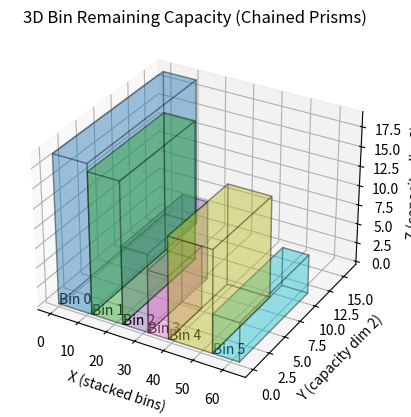

The matplotlib source for this figure:
"""Bin packing environment implementation and formulation"""
import numpy as np
from typing import List, Dict

class Bin:
    """Bin definition for bin packing, representing the physical machine at the datacentre"""
    def __init__(self, capacity: np.ndarray) -> None:
        """Bin initialisation. \\
            Inputs: 
                Capacity: numpy.array of the resource capacity \\
            Outputs: 
                None"""
        self.capacity = capacity.copy()
        self.remaining = capacity.copy()
        self.items = [] # Has to be a dynamic array as items will be added and removed

    def check_fit(self, item: np.ndarray) -> bool:
        """Checks if the item can fit in bin. Includes 0 as being true such that
        the bin can be completely utilized """
        return np.all(self.remaining - item >= 0)
    
    def add(self, item: np.ndarray) -> None:
        """Adds an item to the bin"""
        self.items.append(item)
        self.remaining -= item

    def check_and_add(self, item: np.ndarray) -> None:
        """Checks to see if an item can be added to the bin, and adds it"""
        canfit = self.check_fit(item)
        if canfit is False:
            raise ValueError("Item does not fit in bin")
        
        self.add(item)


class basicBinPackingEnv:
    """Basic bin packing environment, items (VM requests) arrive one at a time, all items and bins are aleady known."""
    def __init__(self, items: List = None, bins:List[Bin] = None, dimensionality:int=0) -> None:
        """___"""
        # Items
        self.items = items
        self.num_items = len(items)
        self.item_index = 0 # The index of which item we are dealing with

        # Bins
        self.bins = bins
        self.num_bins = len(bins)
        if dimensionality == 0 and self.num_bins != 0:
            self.dimensionality = bins[0].capacity.copy()
        else:
            self.dimensionality = dimensionality

    def total_items(self) -> int:
        """Return the total amount of items in the environment"""
        return self.num_items
    
    def total_bins(self) -> int:
        """Return the total amount of bins in the environment"""
        return self.num_bins

    def _add_bins(self, capacityList:List[np.ndarray]) -> None:
        """Add a list of bins to the bin packing environment given a capacity vector.
        Should not be needed in this bin packing where everything is known."""
        for capacity in capacityList:
            self.bins.append(Bin(capacity))
        # Recalculate the size
        self.num_bins = len(self.bins)

    def reset(self):
        """Reset the environment to the initial state"""
        self.bins = []
        self.num_bins = 0
        self.item_index = 0
        return self.get_state()
    
    def get_state(self) -> Dict[str, np.ndarray | int | None]:
        """State representation of the bin packing environment. Returns a dictionary
        of the current item vector and the list of remaining capacities of each bin"""
        capacityArr = np.zeros((self.num_bins, self.dimensionality))
        for n, b in enumerate(self.bins):
            capacityArr[n] = b.remaining

        # Find the current task being placed
        if self.item_index < self.num_items:
            cur_item = self.items[self.item_index]
        else: # We have placed every item
            cur_item = None
    
        return {
            "current_item": cur_item,
            "bin_capacities": capacityArr,
            "num_bins": self.num_bins
        }
    
    def step(self, action):
        """Place current item into bin index based on provided action"""
        ...
        

                    ###### AI GENERATED ########
def generate_random_bins(
    n_bins: int = None,
    dim: int = 2,
    capacity_low: int = 5,
    capacity_high: int = 20
) -> List[Bin]:
    """
    Generate a list of bins with random capacities.
    
    n_bins: number of bins (if None, choose random 1–10)
    dim: dimensionality (1D, 2D, or 3D)
    capacity_low/high: range for random capacities
    """
    if n_bins is None:
        n_bins = np.random.randint(1, 10)

    bins = []
    for _ in range(n_bins):
        cap = np.random.randint(capacity_low, capacity_high, size=dim)
        bins.append(Bin(capacity=cap))

    return bins


import numpy as np
import matplotlib.pyplot as plt
from mpl_toolkits.mplot3d.art3d import Poly3DCollection

def plot_bins_3d_prisms(bins):
    """
    Plot each bin as a 3D rectangular prism representing its remaining capacity.
    Each bin is placed immediately after the previous one along the X-axis.
    """
    if len(bins) == 0:
        print("No bins to plot.")
        return

    dim = len(bins[0].remaining)
    if dim != 3:
        raise ValueError("3D prism plotting only works for 3-dimensional bins.")

    fig = plt.figure()
    ax = fig.add_subplot(111, projection='3d')

    colors = plt.cm.tab10(np.linspace(0, 1, len(bins)))

    # Track cumulative offset along X
    current_offset = 0.0

    for idx, b in enumerate(bins):
        x, y, z = b.remaining

        # Offset for this bin
        ox = current_offset
        oy = 0
        oz = 0

        # Update offset for next bin
        current_offset += x

        # Vertices of the prism with offset applied
        vertices = np.array([
            [ox,     oy,     oz],
            [ox + x, oy,     oz],
            [ox + x, oy + y, oz],
            [ox,     oy + y, oz],
            [ox,     oy,     oz + z],
            [ox + x, oy,     oz + z],
            [ox + x, oy + y, oz + z],
            [ox,     oy + y, oz + z]
        ])

        faces = [
            [vertices[0], vertices[1], vertices[2], vertices[3]],
            [vertices[4], vertices[5], vertices[6], vertices[7]],
            [vertices[0], vertices[1], vertices[5], vertices[4]],
            [vertices[2], vertices[3], vertices[7], vertices[6]],
            [vertices[1], vertices[2], vertices[6], vertices[5]],
            [vertices[0], vertices[3], vertices[7], vertices[4]]
        ]

        poly = Poly3DCollection(faces, alpha=0.25, facecolor=colors[idx])
        poly.set_edgecolor('k')
        ax.add_collection3d(poly)

        ax.text(ox, oy, oz, f"Bin {idx}", color='black')

    ax.set_xlabel("X (stacked bins)")
    ax.set_ylabel("Y (capacity dim 2)")
    ax.set_zlabel("Z (capacity dim 3)")
    ax.set_title("3D Bin Remaining Capacity (Chained Prisms)")

    plt.show()
                ###### END AI GENERATED ########


if __name__ == "__main__":
    # Testing bins


    bins = generate_random_bins(n_bins=6, dim=3)
    plot_bins_3d_prisms(bins)
